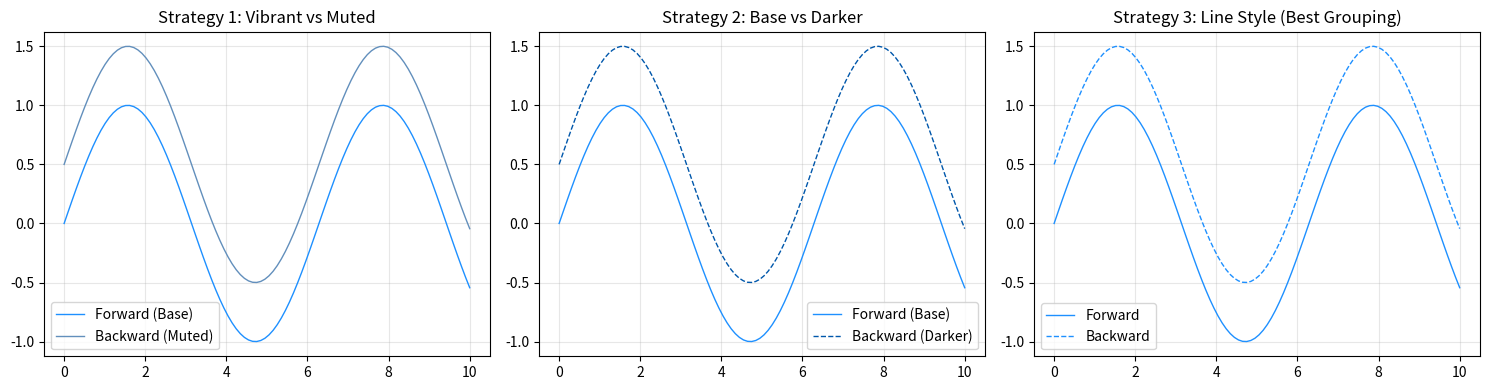

Reproduce this figure in Python.
import matplotlib.pyplot as plt
import matplotlib.colors as mcolors
import colorsys
import numpy as np

def get_variant_color(color_name, mode='muted', factor=0.6):
    """
    Generates a readable partner color.
    
    Args:
        color_name (str): Input color (e.g., "red", "blue")
        mode (str): 
            'muted'  -> Lowers saturation (Greys it out). Best for distinct but related lines.
            'darker' -> Lowers lightness. Good for high contrast.
            'pastel' -> (Your previous request) Increases lightness.
        factor (float): Strength of the effect (0 to 1).
    """
    rgb = mcolors.to_rgb(color_name)
    h, l, s = colorsys.rgb_to_hls(*rgb)
    
    if mode == 'muted':
        # Reduce saturation, keep lightness the same
        new_s = s * (1 - factor) 
        new_l = l
    elif mode == 'darker':
        # Reduce lightness significantly
        new_l = l * (1 - factor)
        new_s = s
    elif mode == 'pastel':
        # Increase lightness
        new_l = l + (1 - l) * factor
        new_s = s * 0.5 # Optional: also desaturate slightly
        
    new_rgb = colorsys.hls_to_rgb(h, new_l, new_s)
    return mcolors.to_hex(new_rgb)

# ==========================================
# DEMO: Compare the strategies
# ==========================================
x = np.linspace(0, 10, 100)
y1 = np.sin(x)
y2 = np.sin(x) + 0.5

base_color = "dodgerblue" # A nice standard blue

# Generate variants
muted_color = get_variant_color(base_color, mode='muted', factor=0.6)
darker_color = get_variant_color(base_color, mode='darker', factor=0.4)

fig, (ax1, ax2, ax3) = plt.subplots(1, 3, figsize=(15, 4))

# Strategy 1: Vibrant vs Muted (Recommended for Color)
ax1.set_title("Strategy 1: Vibrant vs Muted")
ax1.plot(x, y1, color=base_color, linewidth=1, label="Forward (Base)")
ax1.plot(x, y2, color=muted_color, linewidth=1, label="Backward (Muted)")
ax1.legend()
ax1.grid(True, alpha=0.3)

# Strategy 2: Base vs Darker
ax2.set_title("Strategy 2: Base vs Darker")
ax2.plot(x, y1, color=base_color, linewidth=1, label="Forward (Base)")
ax2.plot(x, y2, color=darker_color, linewidth=1, linestyle='--', label="Backward (Darker)")
ax2.legend()
ax2.grid(True, alpha=0.3)

# Strategy 3: Solid vs Dashed (Standard)
ax3.set_title("Strategy 3: Line Style (Best Grouping)")
ax3.plot(x, y1, color=base_color, linewidth=1, linestyle='-', label="Forward")
ax3.plot(x, y2, color=base_color, linewidth=1, linestyle='--', label="Backward")
ax3.legend()
ax3.grid(True, alpha=0.3)

plt.tight_layout()
plt.show()
